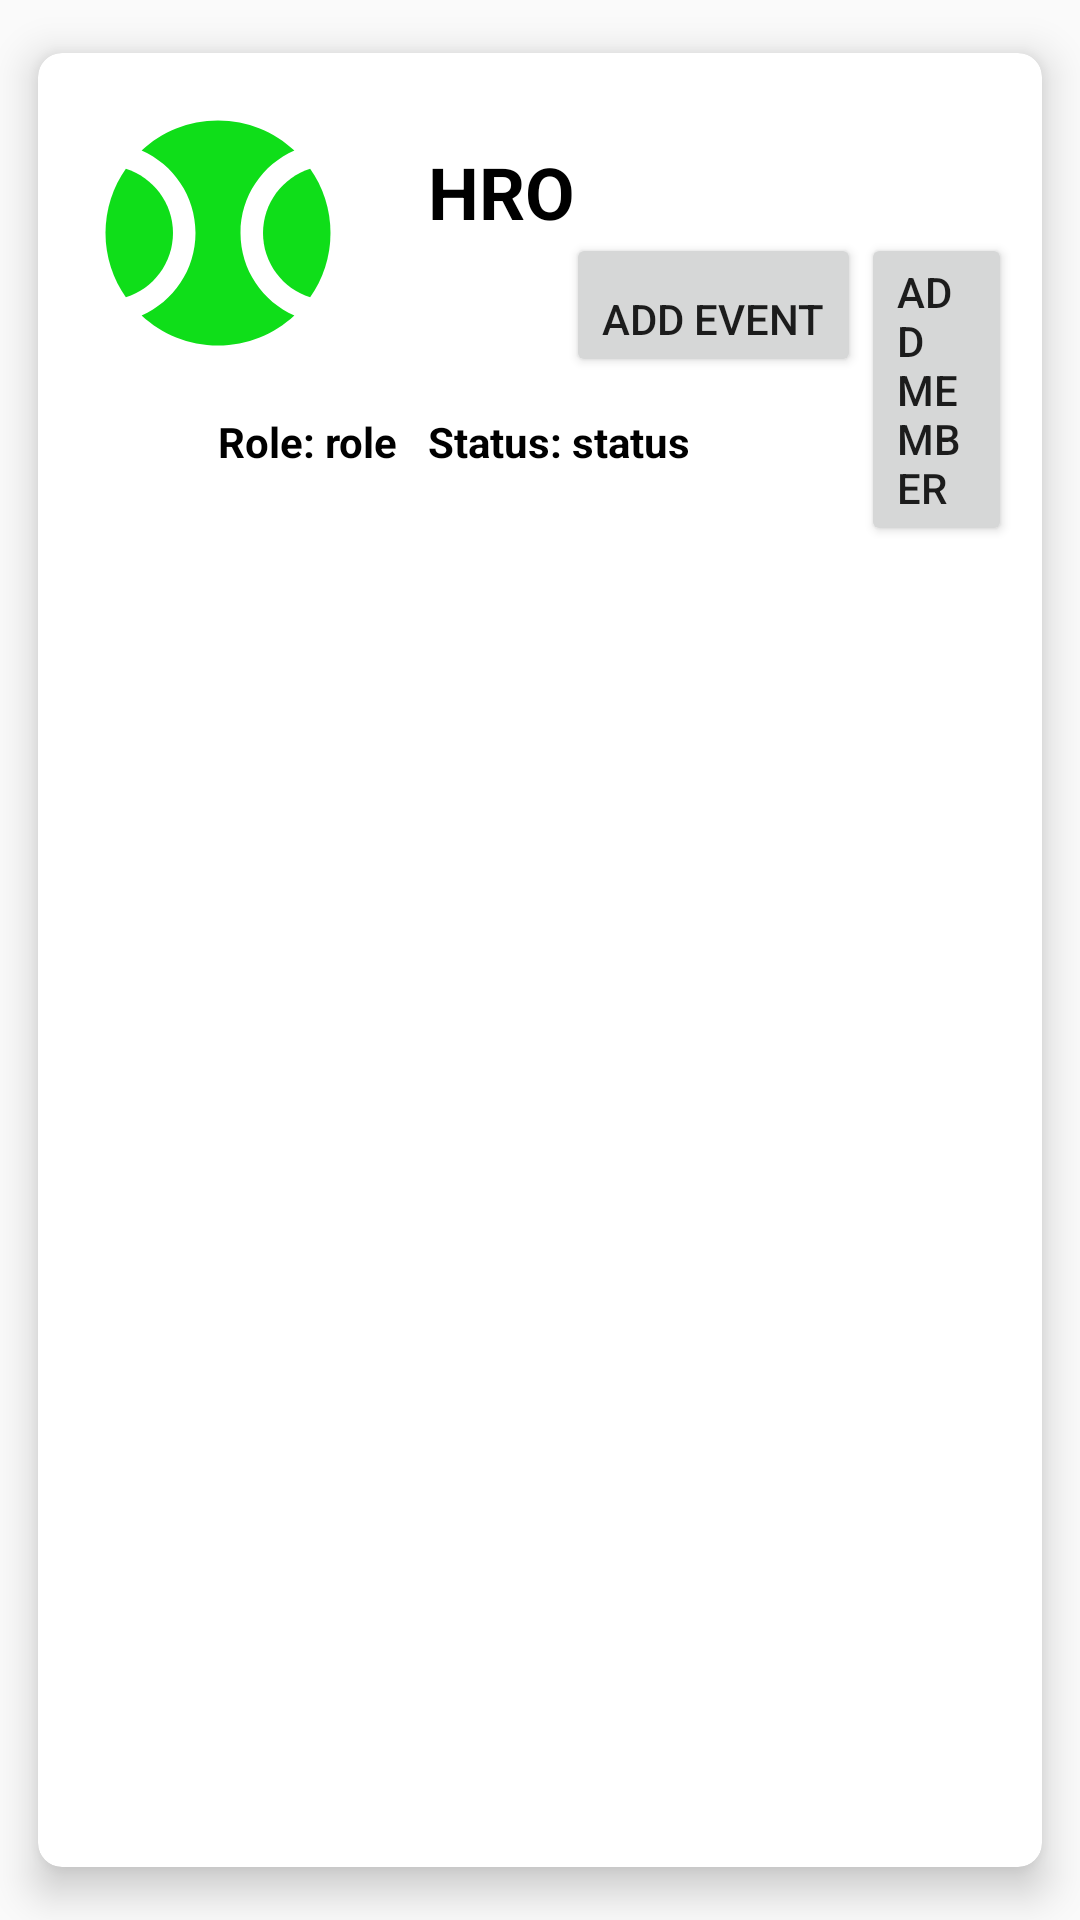

Android layout source for this screen:
<!-- AndroidManifest.xml: application theme Theme.AppCompat.Light.NoActionBar -->
<!-- res/layout/card_view.xml -->
<?xml version="1.0" encoding="utf-8"?>
<androidx.cardview.widget.CardView xmlns:android="http://schemas.android.com/apk/res/android"
    xmlns:app="http://schemas.android.com/apk/res-auto"
    android:layout_width="match_parent"
    android:layout_height="wrap_content"
    android:layout_margin="5dp"
    app:cardBackgroundColor="@color/white"
    app:cardCornerRadius="8dp"
    app:cardElevation="8dp"
    app:cardMaxElevation="10dp"
    app:cardPreventCornerOverlap="true"
    app:cardUseCompatPadding="true">

    

    <RelativeLayout
        android:id="@+id/show_team_detail"
        android:layout_width="match_parent"
        android:layout_height="wrap_content">

        

        <ImageView
            android:id="@+id/team_img"
            android:layout_width="100dp"
            android:layout_height="100dp"
            android:layout_margin="10dp"
            android:contentDescription="@string/app_name"
            android:padding="5dp"
            android:src="@drawable/baseline_sports_baseball_24" />

        <TextView
            android:id="@+id/team_name"
            android:layout_width="wrap_content"
            android:layout_height="wrap_content"
            android:layout_marginStart="10dp"
            android:layout_marginLeft="10dp"
            android:layout_marginTop="30dp"
            android:layout_toEndOf="@id/team_img"
            android:gravity="center|center_vertical"
            android:text="@string/hro"
            android:textColor="@color/black"
            android:textSize="24sp"
            android:textStyle="bold" />

        <TextView
            android:id="@+id/user_team_role"
            android:layout_width="wrap_content"
            android:layout_height="wrap_content"
            android:layout_marginStart="10dp"
            android:layout_marginLeft="10dp"
            android:layout_marginTop="120dp"
            android:layout_toStartOf="@id/add_event_button"
            android:gravity="bottom"
            android:text="Role: role"
            android:textColor="@color/black"
            android:textSize="14sp"
            android:textStyle="bold" />

        <TextView
            android:id="@+id/user_team_status"
            android:layout_width="wrap_content"
            android:layout_height="wrap_content"
            android:layout_marginStart="10dp"
            android:layout_marginLeft="10dp"
            android:layout_marginTop="120dp"
            android:layout_toEndOf="@id/user_team_role"
            android:gravity="bottom"
            android:text="Status: status"
            android:textColor="@color/black"
            android:textSize="14sp"
            android:textStyle="bold" />

        <Button
            android:id="@+id/add_event_button"
            android:layout_width="wrap_content"
            android:layout_height="wrap_content"
            android:layout_marginStart="56dp"
            android:layout_marginTop="60dp"
            android:layout_toEndOf="@id/team_img"
            android:gravity="bottom"
            android:text="Add Event" />

        <Button
            android:id="@+id/add_member_button"
            android:layout_width="wrap_content"
            android:layout_height="wrap_content"
            android:layout_marginTop="60dp"
            android:layout_marginEnd="10dp"
            android:layout_toEndOf="@id/add_event_button"
            android:gravity="bottom"
            android:text="Add member" />

        

        
        
    </RelativeLayout>
</androidx.cardview.widget.CardView>
<!-- resources referenced by this layout -->
<resources>
  <color name="black">#FF000000</color>
  <color name="white">#FFFFFFFF</color>
  <!-- drawable baseline_sports_baseball_24 (drawable) -->
  <vector android:height="512dp" android:tint="#0FDE19"
      android:viewportHeight="24" android:viewportWidth="24"
      android:width="512dp" xmlns:android="http://schemas.android.com/apk/res/android">
      <path android:fillColor="@android:color/white" android:pathData="M3.81,6.28C2.67,7.9 2,9.87 2,12s0.67,4.1 1.81,5.72C6.23,16.95 8,14.68 8,12S6.23,7.05 3.81,6.28z"/>
      <path android:fillColor="@android:color/white" android:pathData="M20.19,6.28C17.77,7.05 16,9.32 16,12s1.77,4.95 4.19,5.72C21.33,16.1 22,14.13 22,12S21.33,7.9 20.19,6.28z"/>
      <path android:fillColor="@android:color/white" android:pathData="M14,12c0,-3.28 1.97,-6.09 4.79,-7.33C17.01,3.02 14.63,2 12,2S6.99,3.02 5.21,4.67C8.03,5.91 10,8.72 10,12s-1.97,6.09 -4.79,7.33C6.99,20.98 9.37,22 12,22s5.01,-1.02 6.79,-2.67C15.97,18.09 14,15.28 14,12z"/>
  </vector>
  <string name="app_name">Baseball Management App</string>
  <string name="hro">HRO</string>
</resources>
